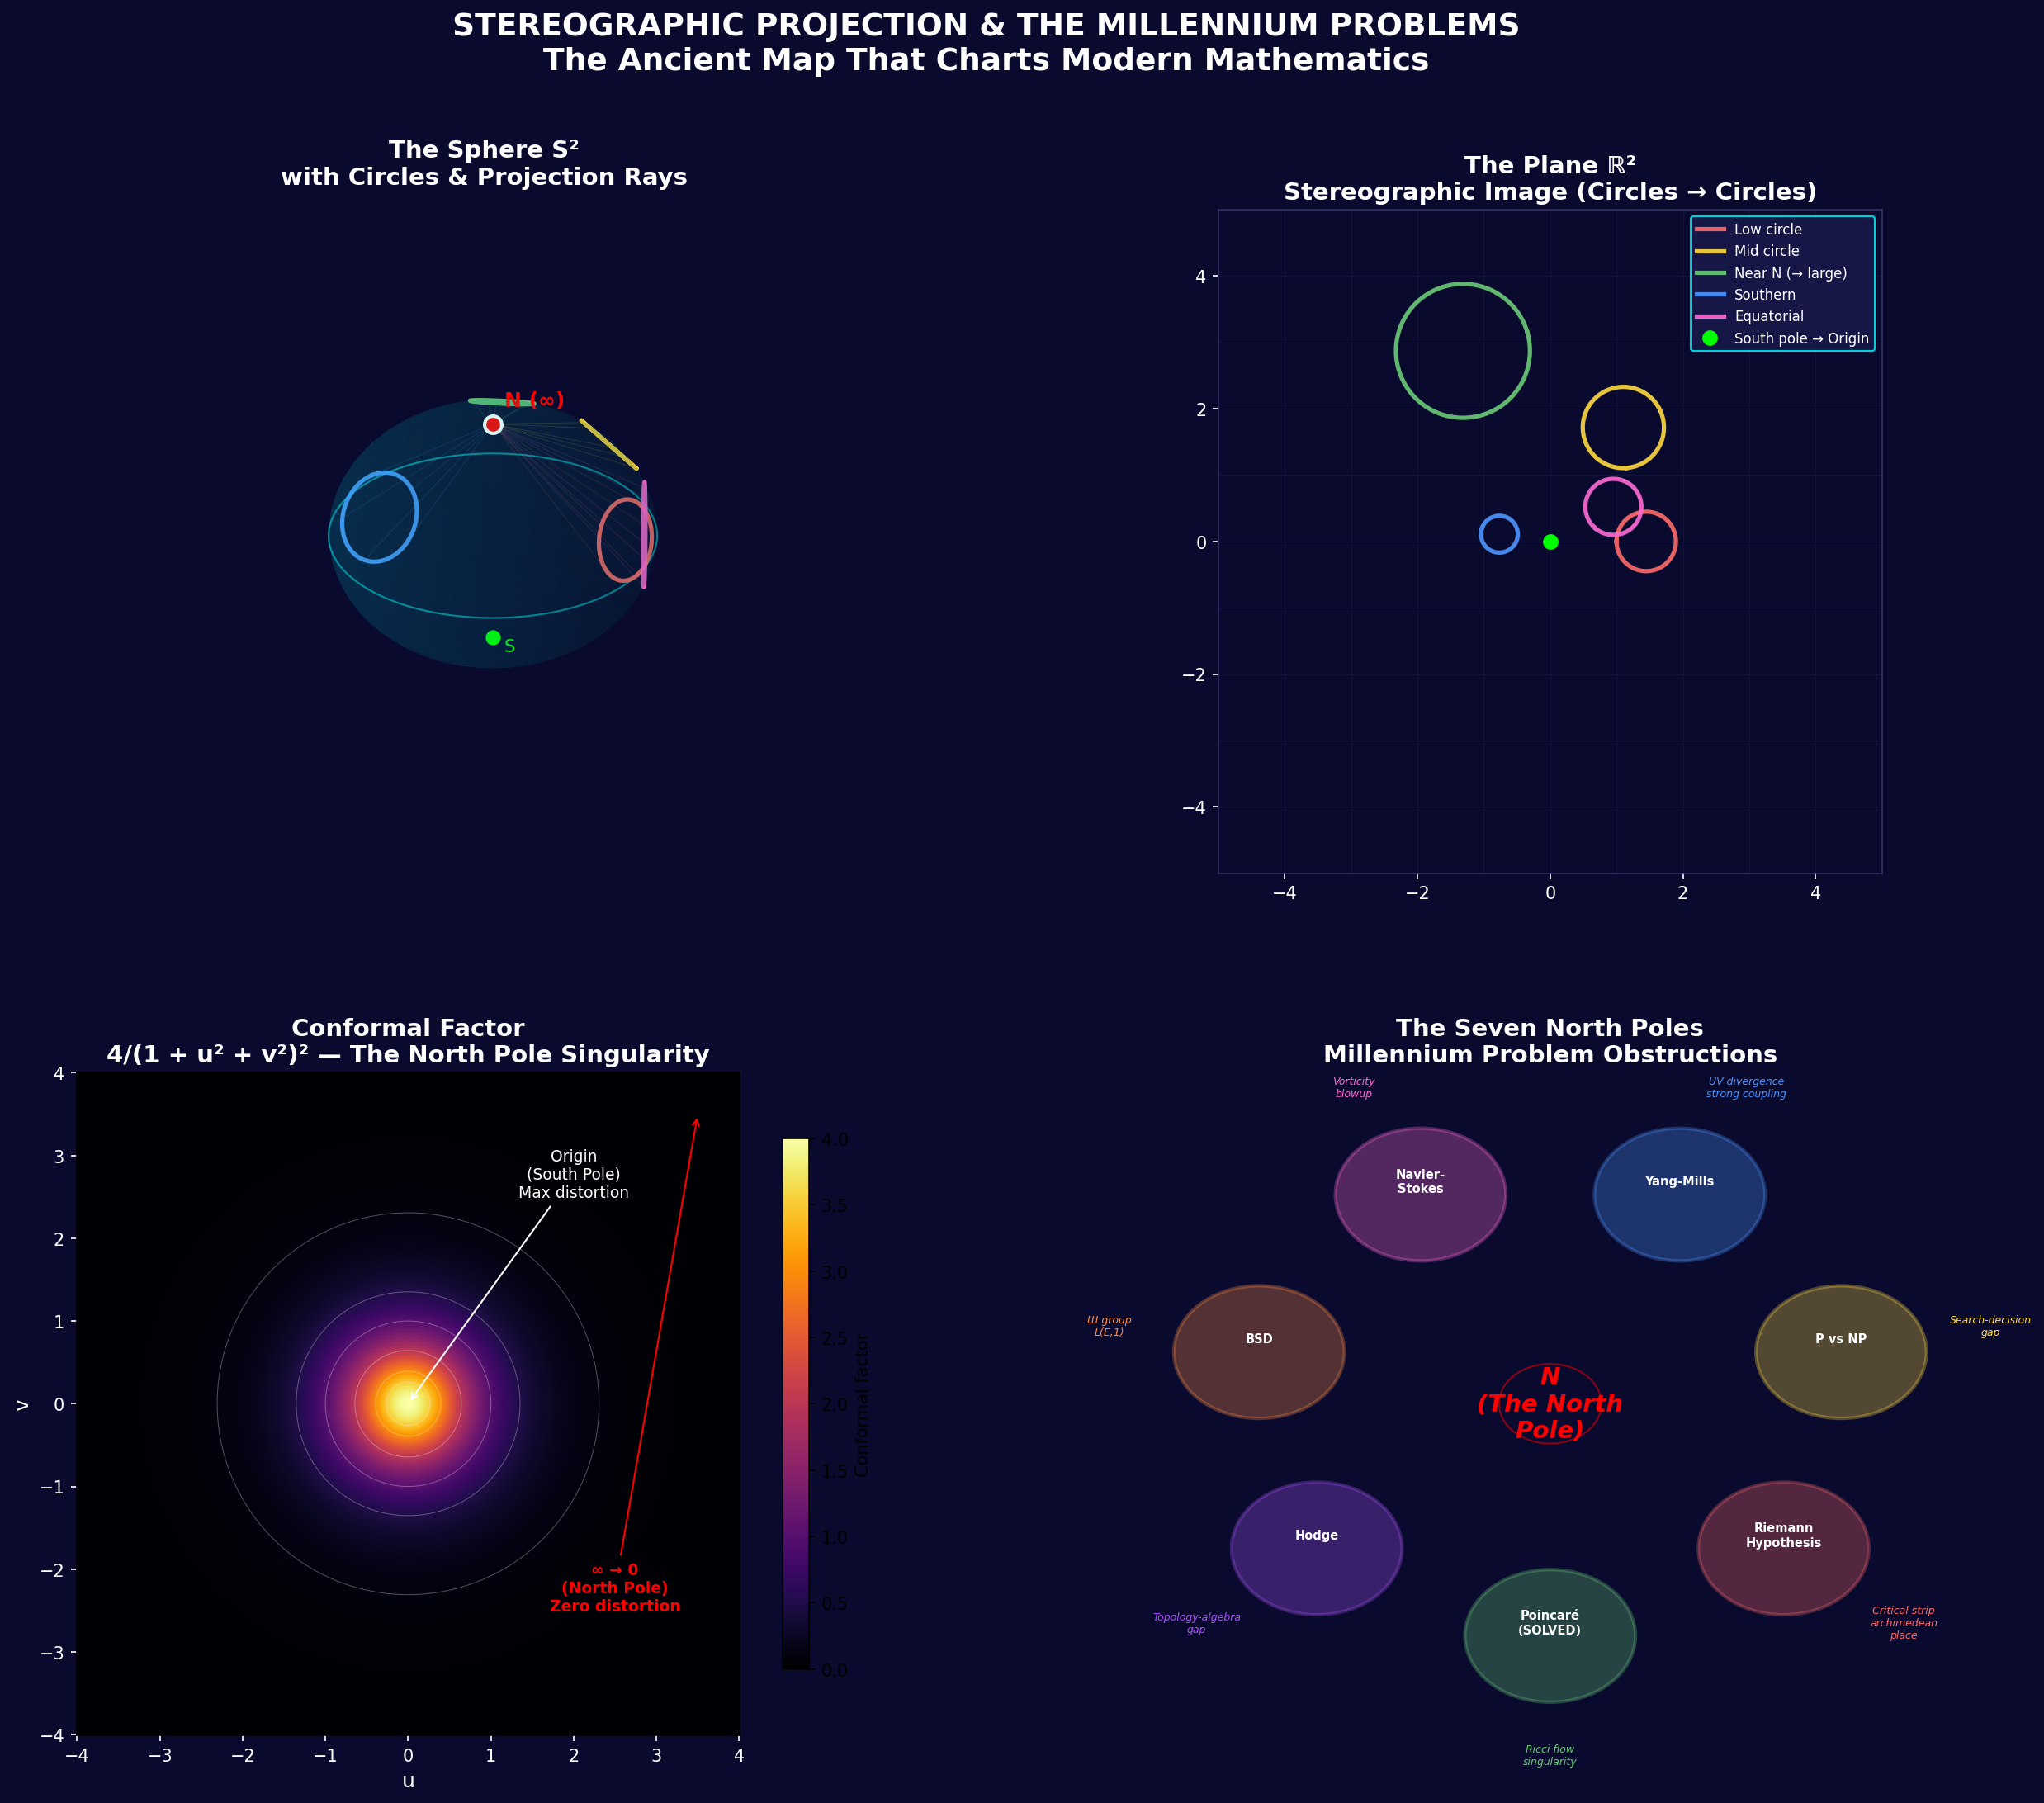

The Python source for this figure:
"""
Demo 1: Stereographic Projection — The Fundamental Map
=======================================================
Visualizes stereographic projection from the sphere to the plane,
showing how the north pole maps to infinity and how circles on the
sphere become circles (or lines) in the plane.

Part of the Oracle Council research project on local-global transfer
and the Millennium Problems.
"""

import numpy as np
import matplotlib.pyplot as plt
from mpl_toolkits.mplot3d import Axes3D
from matplotlib.patches import FancyArrowPatch
from mpl_toolkits.mplot3d import proj3d
import matplotlib.gridspec as gridspec


def stereographic_project(x, y, z):
    """Project a point on S² (minus north pole) to ℝ²."""
    denom = 1.0 - z
    denom = np.where(np.abs(denom) < 1e-12, 1e-12, denom)
    u = x / denom
    v = y / denom
    return u, v


def inverse_stereographic(u, v):
    """Map a point in ℝ² back to S²."""
    r2 = u**2 + v**2
    x = 2*u / (r2 + 1)
    y = 2*v / (r2 + 1)
    z = (r2 - 1) / (r2 + 1)
    return x, y, z


def circle_on_sphere(center_theta, center_phi, radius, n_points=200):
    """Generate a small circle on the sphere."""
    t = np.linspace(0, 2*np.pi, n_points)
    # Circle in local coordinates, then rotate
    cx = np.cos(center_theta) * np.cos(center_phi)
    cy = np.cos(center_theta) * np.sin(center_phi)
    cz = np.sin(center_theta)

    # Small circle around the z-axis, then rotate
    r = np.sin(radius)
    h = np.cos(radius)

    # Points on small circle centered at north pole
    px = r * np.cos(t)
    py = r * np.sin(t)
    pz = np.full_like(t, h)

    # Rotate to desired center using Rodrigues' formula
    # First rotate from north pole to (cx, cy, cz)
    # This requires finding the rotation that maps (0,0,1) to (cx,cy,cz)
    axis_x = -cy
    axis_y = cx
    axis_z = 0.0
    axis_norm = np.sqrt(axis_x**2 + axis_y**2 + axis_z**2)

    if axis_norm < 1e-10:
        # Already at or near pole
        return px, py, pz

    axis_x /= axis_norm
    axis_y /= axis_norm
    angle = np.arccos(np.clip(cz, -1, 1))

    c_a = np.cos(angle)
    s_a = np.sin(angle)

    # Rodrigues rotation
    dot = axis_x * px + axis_y * py + axis_z * pz
    cross_x = axis_y * pz - axis_z * py
    cross_y = axis_z * px - axis_x * pz
    cross_z = axis_x * py - axis_y * px

    rx = px * c_a + cross_x * s_a + axis_x * dot * (1 - c_a)
    ry = py * c_a + cross_y * s_a + axis_y * dot * (1 - c_a)
    rz = pz * c_a + cross_z * s_a + axis_z * dot * (1 - c_a)

    return rx, ry, rz


def main():
    fig = plt.figure(figsize=(20, 16), facecolor='#0a0a2e')

    gs = gridspec.GridSpec(2, 2, figure=fig, hspace=0.3, wspace=0.25)

    # ===== Panel 1: Sphere with circles and projection rays =====
    ax1 = fig.add_subplot(gs[0, 0], projection='3d', facecolor='#0a0a2e')
    ax1.set_title('The Sphere S²\nwith Circles & Projection Rays',
                   color='white', fontsize=14, fontweight='bold', pad=15)

    # Draw wireframe sphere
    u_s = np.linspace(0, 2*np.pi, 50)
    v_s = np.linspace(0, np.pi, 30)
    xs = np.outer(np.cos(u_s), np.sin(v_s))
    ys = np.outer(np.sin(u_s), np.sin(v_s))
    zs = np.outer(np.ones_like(u_s), np.cos(v_s))
    ax1.plot_surface(xs, ys, zs, alpha=0.08, color='cyan')

    # Draw equator
    eq_t = np.linspace(0, 2*np.pi, 200)
    ax1.plot(np.cos(eq_t), np.sin(eq_t), np.zeros_like(eq_t),
             color='cyan', alpha=0.5, linewidth=1)

    # Draw several circles on the sphere and their projections
    colors = ['#ff6b6b', '#ffd93d', '#6bcb77', '#4d96ff', '#ff6bd6']
    circle_params = [
        (0.3, 0.0, 0.3),    # low circle
        (0.6, 1.0, 0.25),   # mid circle
        (0.9, 2.0, 0.2),    # high circle (near N)
        (-0.3, 3.0, 0.35),  # southern circle
        (0.0, 0.5, 0.4),    # equatorial circle
    ]

    projected_circles = []
    for i, (theta, phi, rad) in enumerate(circle_params):
        cx, cy, cz = circle_on_sphere(theta, phi, rad)
        ax1.plot(cx, cy, cz, color=colors[i], linewidth=2.5, alpha=0.9)

        # Project to plane
        pu, pv = stereographic_project(cx, cy, cz)
        projected_circles.append((pu, pv, colors[i]))

        # Draw a few projection rays
        for j in range(0, len(cx), 40):
            if cz[j] < 0.95:  # Don't draw rays too close to N
                ax1.plot([0, cx[j]], [0, cy[j]], [1, cz[j]],
                         color=colors[i], alpha=0.15, linewidth=0.5)

    # Mark north pole
    ax1.scatter([0], [0], [1], color='red', s=100, zorder=10,
                edgecolors='white', linewidth=2)
    ax1.text(0.05, 0.05, 1.15, 'N (∞)', color='red', fontsize=12,
             fontweight='bold')

    # Mark south pole
    ax1.scatter([0], [0], [-1], color='lime', s=60, zorder=10)
    ax1.text(0.05, 0.05, -1.15, 'S', color='lime', fontsize=10)

    ax1.set_xlim([-1.3, 1.3])
    ax1.set_ylim([-1.3, 1.3])
    ax1.set_zlim([-1.3, 1.3])
    ax1.set_axis_off()

    # ===== Panel 2: Projected plane =====
    ax2 = fig.add_subplot(gs[0, 1], facecolor='#0a0a2e')
    ax2.set_title('The Plane ℝ²\nStereographic Image (Circles → Circles)',
                   color='white', fontsize=14, fontweight='bold')

    # Draw grid
    for g in np.arange(-5, 6, 1):
        ax2.axhline(y=g, color='#1a1a4e', linewidth=0.5, alpha=0.5)
        ax2.axvline(x=g, color='#1a1a4e', linewidth=0.5, alpha=0.5)

    # Draw projected circles
    labels = ['Low circle', 'Mid circle', 'Near N (→ large)', 'Southern', 'Equatorial']
    for i, (pu, pv, col) in enumerate(projected_circles):
        mask = (np.abs(pu) < 8) & (np.abs(pv) < 8)
        if np.any(mask):
            ax2.plot(pu[mask], pv[mask], color=col, linewidth=2.5,
                     label=labels[i], alpha=0.9)

    ax2.plot(0, 0, 'o', color='lime', markersize=8, label='South pole → Origin')
    ax2.set_xlim([-5, 5])
    ax2.set_ylim([-5, 5])
    ax2.set_aspect('equal')
    ax2.legend(loc='upper right', fontsize=8, facecolor='#1a1a4e',
               edgecolor='cyan', labelcolor='white')
    ax2.tick_params(colors='white')
    for spine in ax2.spines.values():
        spine.set_color('#333366')

    # ===== Panel 3: Conformal factor visualization =====
    ax3 = fig.add_subplot(gs[1, 0], facecolor='#0a0a2e')
    ax3.set_title('Conformal Factor\n4/(1 + u² + v²)² — The North Pole Singularity',
                   color='white', fontsize=14, fontweight='bold')

    u_grid = np.linspace(-4, 4, 500)
    v_grid = np.linspace(-4, 4, 500)
    U, V = np.meshgrid(u_grid, v_grid)
    R2 = U**2 + V**2
    conformal = 4.0 / (1.0 + R2)**2

    # The conformal factor is largest at origin (south pole image) = 4
    # and decays to 0 at infinity (north pole)
    im = ax3.pcolormesh(U, V, conformal, cmap='inferno', shading='auto',
                         vmin=0, vmax=4)
    plt.colorbar(im, ax=ax3, label='Conformal factor', shrink=0.8)
    ax3.set_xlabel('u', color='white', fontsize=12)
    ax3.set_ylabel('v', color='white', fontsize=12)
    ax3.set_aspect('equal')
    ax3.tick_params(colors='white')

    # Add contour lines
    contours = ax3.contour(U, V, conformal, levels=[0.1, 0.5, 1.0, 2.0, 3.0, 3.5],
                            colors='white', alpha=0.3, linewidths=0.5)

    # Annotation
    ax3.annotate('Origin\n(South Pole)\nMax distortion',
                 xy=(0, 0), xytext=(2, 2.5),
                 color='white', fontsize=9,
                 arrowprops=dict(arrowstyle='->', color='white'),
                 ha='center')
    ax3.annotate('∞ → 0\n(North Pole)\nZero distortion',
                 xy=(3.5, 3.5), xytext=(2.5, -2.5),
                 color='red', fontsize=9, fontweight='bold',
                 arrowprops=dict(arrowstyle='->', color='red'),
                 ha='center')

    # ===== Panel 4: The "north pole" for each Millennium Problem =====
    ax4 = fig.add_subplot(gs[1, 1], facecolor='#0a0a2e')
    ax4.set_title('The Seven North Poles\nMillennium Problem Obstructions',
                   color='white', fontsize=14, fontweight='bold')

    problems = [
        ('Poincaré\n(SOLVED)', 'Ricci flow\nsingularity', '#6bcb77', '✓'),
        ('Riemann\nHypothesis', 'Critical strip\narchimedean\nplace', '#ff6b6b', '?'),
        ('P vs NP', 'Search-decision\ngap', '#ffd93d', '?'),
        ('Yang-Mills', 'UV divergence\nstrong coupling', '#4d96ff', '?'),
        ('Navier-\nStokes', 'Vorticity\nblowup', '#ff6bd6', '?'),
        ('BSD', 'Ш group\nL(E,1)', '#ff8c42', '?'),
        ('Hodge', 'Topology-algebra\ngap', '#a855f7', '?'),
    ]

    # Arrange in a circle (like on a sphere!)
    n = len(problems)
    angles = np.linspace(0, 2*np.pi, n, endpoint=False) - np.pi/2
    radius = 0.35

    for i, (name, pole, color, status) in enumerate(problems):
        x = 0.5 + radius * np.cos(angles[i])
        y = 0.5 + radius * np.sin(angles[i])

        # Draw circle
        circle = plt.Circle((x, y), 0.1, fill=True, facecolor=color,
                            alpha=0.3, edgecolor=color, linewidth=2,
                            transform=ax4.transAxes)
        ax4.add_patch(circle)

        # Problem name
        ax4.text(x, y + 0.02, name, transform=ax4.transAxes,
                ha='center', va='center', color='white', fontsize=7,
                fontweight='bold')

        # North pole description (outside)
        outer_x = 0.5 + (radius + 0.18) * np.cos(angles[i])
        outer_y = 0.5 + (radius + 0.18) * np.sin(angles[i])
        ax4.text(outer_x, outer_y, pole, transform=ax4.transAxes,
                ha='center', va='center', color=color, fontsize=6,
                style='italic')

        # Status
        status_x = 0.5 + (radius - 0.05) * np.cos(angles[i])
        status_y = 0.5 + (radius - 0.08) * np.sin(angles[i])

    # Center label
    ax4.text(0.5, 0.5, 'N\n(The North\nPole)', transform=ax4.transAxes,
             ha='center', va='center', color='red', fontsize=14,
             fontweight='bold', style='italic')

    # Draw a small sphere glyph in center
    theta_glyph = np.linspace(0, 2*np.pi, 100)
    glyph_r = 0.06
    glyph_x = 0.5 + glyph_r * np.cos(theta_glyph)
    glyph_y = 0.5 + glyph_r * np.sin(theta_glyph)
    ax4.plot(glyph_x, glyph_y, color='red', alpha=0.5, linewidth=1,
             transform=ax4.transAxes)

    ax4.set_xlim([0, 1])
    ax4.set_ylim([0, 1])
    ax4.set_axis_off()

    # Global title
    fig.suptitle('STEREOGRAPHIC PROJECTION & THE MILLENNIUM PROBLEMS\n'
                 'The Ancient Map That Charts Modern Mathematics',
                 color='white', fontsize=18, fontweight='bold', y=0.98)

    plt.savefig('/workspace/request-project/oracle_council/demos/demo1_stereographic_projection.png',
                dpi=150, bbox_inches='tight', facecolor='#0a0a2e')
    plt.close()
    print("✓ Saved: demo1_stereographic_projection.png")


if __name__ == '__main__':
    main()
